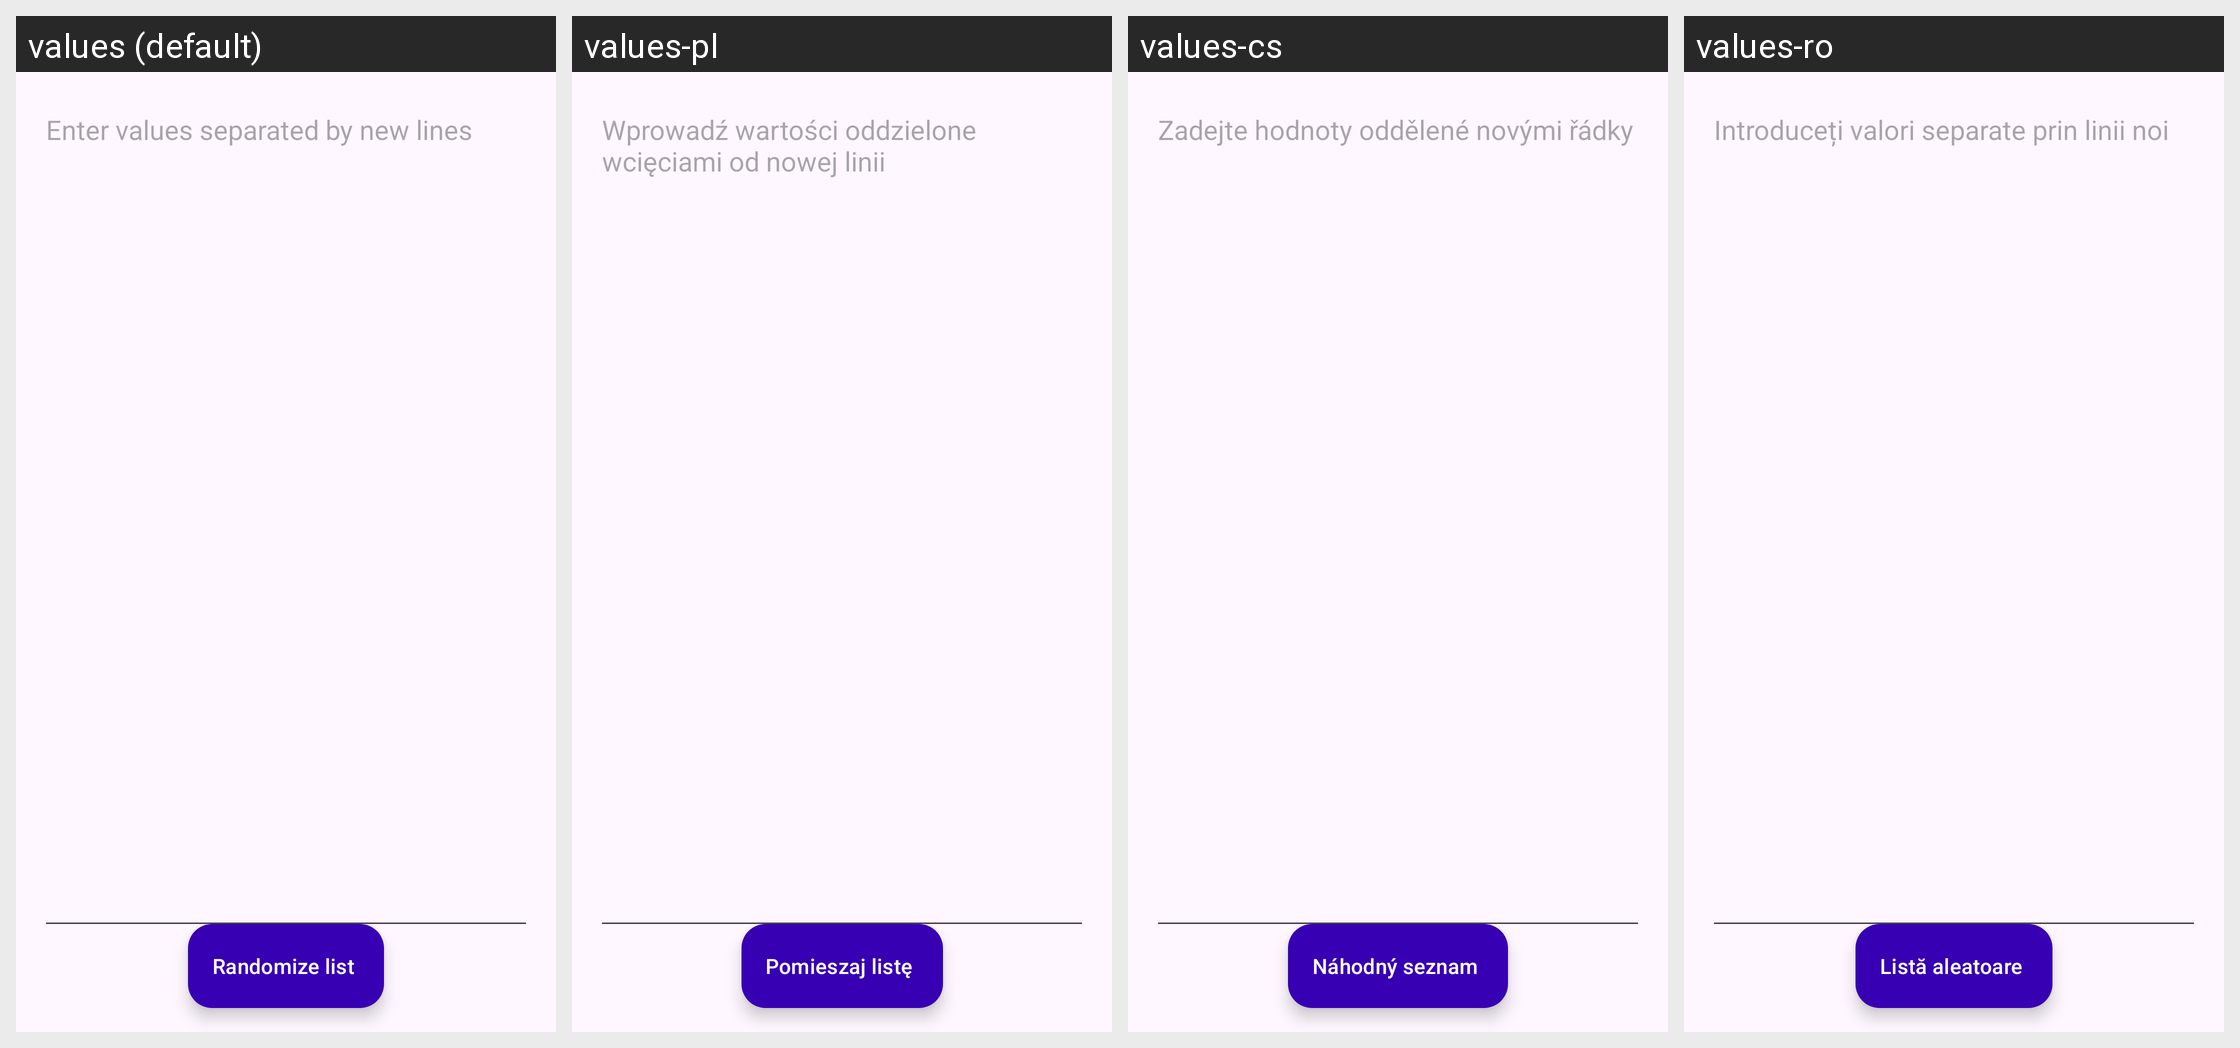

For this localized Android screen grid, give each drawn string resource with its value in every locale shown.
Android screen res/layout/fragment_random_list.xml rendered under 4 locales, left to right: values (default), values-pl, values-cs, values-ro. Device: Nexus 5 (rendered at 1080×1920; each locale shown at half size, 540×960, under a caption strip naming it); theme Theme.TabletopTools.
Other locales in the repository, not shown: values-ar, values-ca, values-da, values-de, values-el, values-es, values-eu, values-fi, values-fr, values-hu, values-it, values-iw, values-ja, values-nb, values-nl, values-pt, values-pt-rBR, values-ru, values-sv, values-tr, values-uk, values-zh-rCN.
Strings drawn on this screen, with the default value and each locale's value (text and hints the layout hard-codes, and strings that could not be matched under every locale, appear in the picture but are not listed):

random_list_hint
  values: Enter values separated by new lines
  values-pl: Wprowadź wartości oddzielone wcięciami od nowej linii
  values-cs: Zadejte hodnoty oddělené novými řádky
  values-ro: Introduceți valori separate prin linii noi

menu_random_list
  values: Randomize list
  values-pl: Pomieszaj listę
  values-cs: Náhodný seznam
  values-ro: Listă aleatoare
